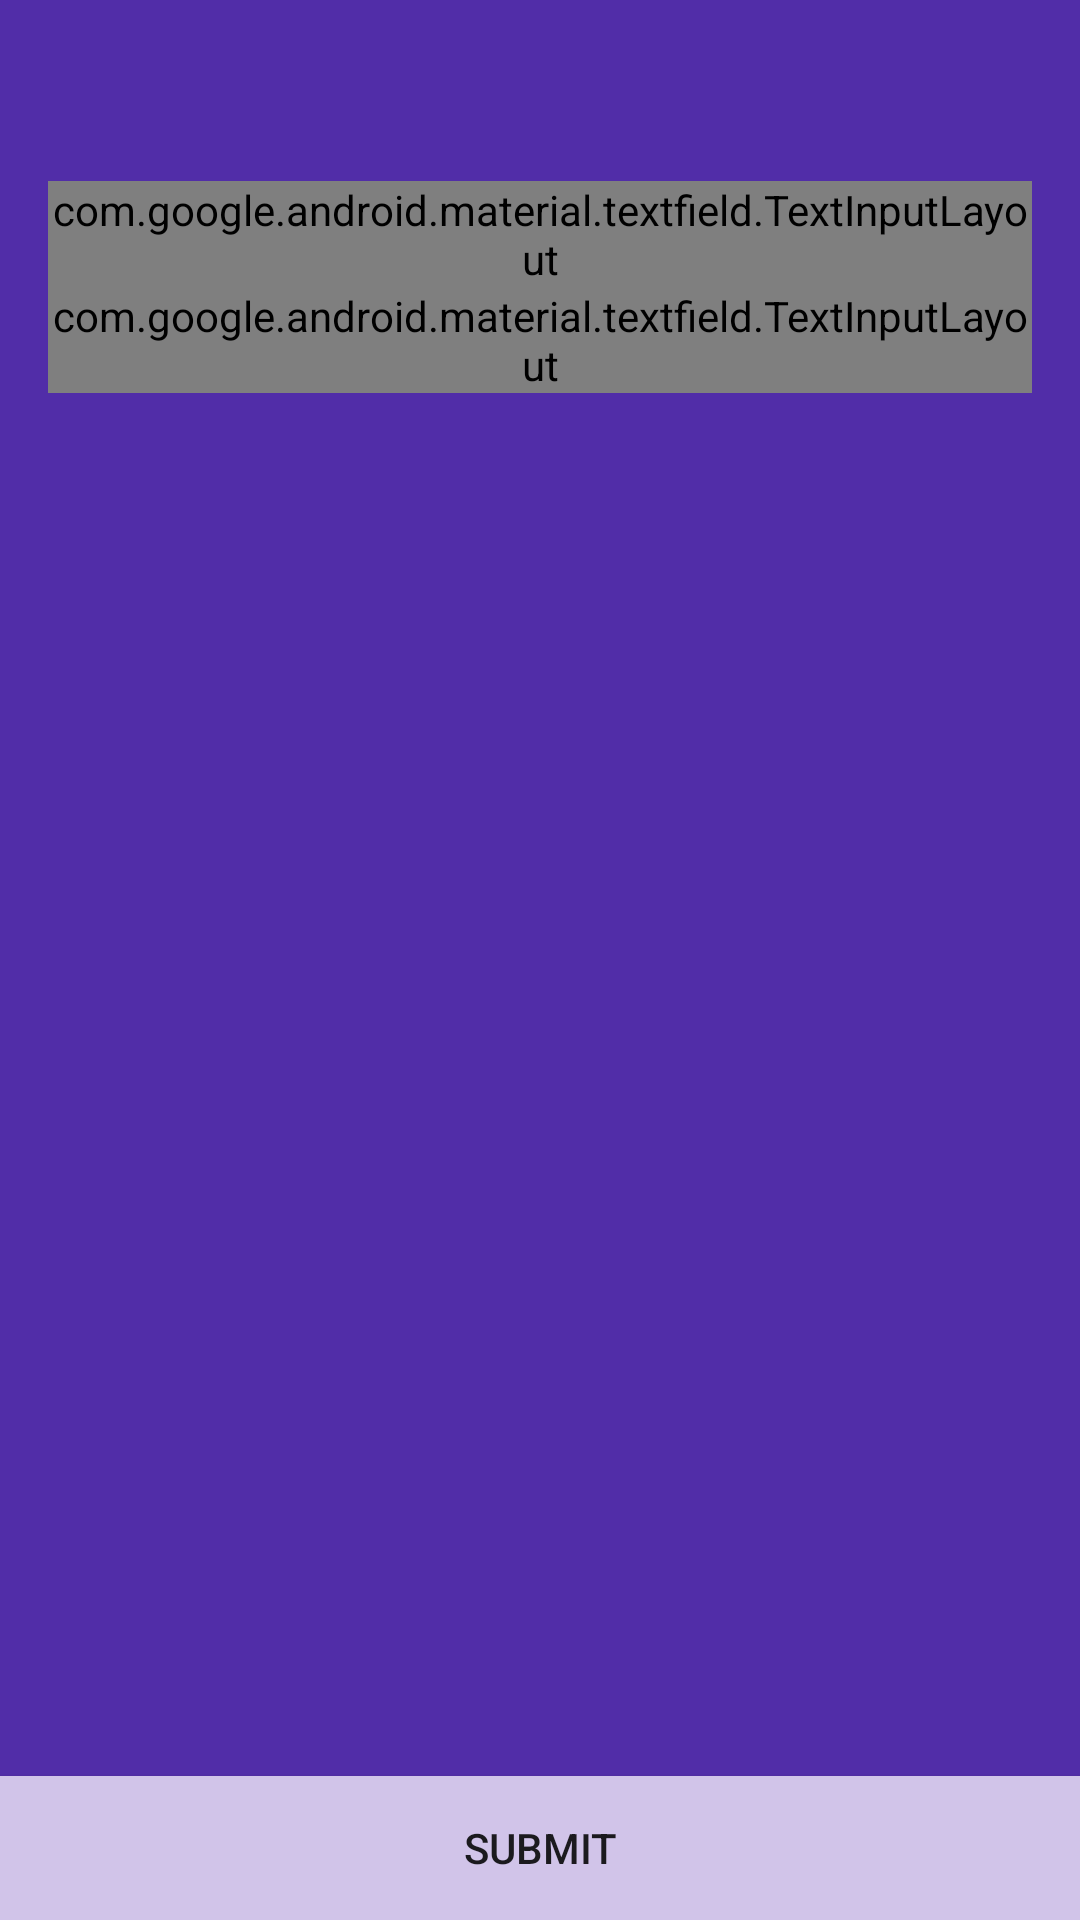

Produce the Android XML layout that renders to this screen, including the resource entries it uses.
<!-- AndroidManifest.xml: application theme AppTheme -->
<!-- res/layout/activity_update_dmv.xml -->
<?xml version="1.0" encoding="utf-8"?>
<RelativeLayout xmlns:android="http://schemas.android.com/apk/res/android"
    xmlns:tools="http://schemas.android.com/tools"
    android:layout_width="match_parent"
    android:layout_height="match_parent"
    android:background="@color/primary_dark"
    tools:context="com.example.guest.apitest.ui.UpdateDmv">

    <TextView
        android:layout_width="wrap_content"
        android:layout_height="wrap_content"
        android:id="@+id/name"
        android:textColor="@color/primary_light"
        android:layout_alignParentTop="true"
        android:layout_centerHorizontal="true"
        android:textSize="30sp"
        android:gravity="center_vertical"
        android:layout_marginTop="20dp"/>

    <android.support.design.widget.TextInputLayout
        android:layout_width="match_parent"
        android:layout_height="wrap_content"
        android:id="@+id/pulledWrapper"
        android:layout_below="@+id/name"
        android:layout_centerVertical="true"
        android:layout_marginLeft="16dp"
        android:layout_marginRight="16dp">

        <EditText
            android:layout_width="match_parent"
            android:id="@+id/pulled"
            android:layout_height="wrap_content"
            android:hint="@string/number_pulled"
            android:inputType="number"
            android:textColor="@color/primary_light"/>

    </android.support.design.widget.TextInputLayout>

    <android.support.design.widget.TextInputLayout
        android:layout_width="match_parent"
        android:layout_height="wrap_content"
        android:id="@+id/servingWrapper"
        android:layout_below="@+id/pulledWrapper"
        android:layout_marginLeft="16dp"
        android:layout_marginRight="16dp">

        <EditText
            android:layout_width="match_parent"
            android:layout_height="wrap_content"
            android:id="@+id/serving"
            android:hint="@string/number_serving"
            android:inputType="number"
            android:textColor="@color/primary_light"
            />

    </android.support.design.widget.TextInputLayout>

    <Button
        android:layout_width="match_parent"
        android:layout_height="wrap_content"
        android:id="@+id/submit"
        android:text="@string/submit"
        android:background="@color/primary_light"
        android:layout_alignParentBottom="true"
        android:layout_centerHorizontal="true"/>

</RelativeLayout>
<!-- resources referenced by this layout -->
<resources>
  <color name="primary_dark">#512DA8</color>
  <color name="primary_light">#D1C4E9</color>
  <string name="number_pulled">Number Pulled</string>
  <string name="number_serving">Number Serving</string>
  <string name="submit">Submit</string>
  <style name="AppTheme" parent="@android:style/Theme.Material.Light.DarkActionBar">
          
          
          <item name="android:colorPrimary">@color/primary</item>
          
          <item name="android:colorPrimaryDark">@color/primary_dark</item>
          
          <item name="android:colorAccent">@color/accent</item>
      </style>
  <color name="primary">#673AB7</color>
  <color name="accent">#FF9800</color>
</resources>
